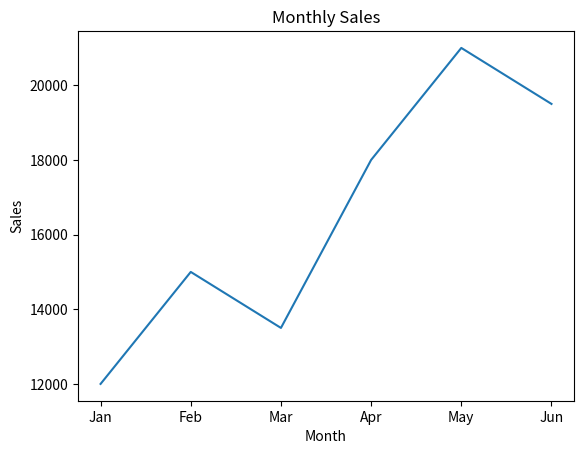
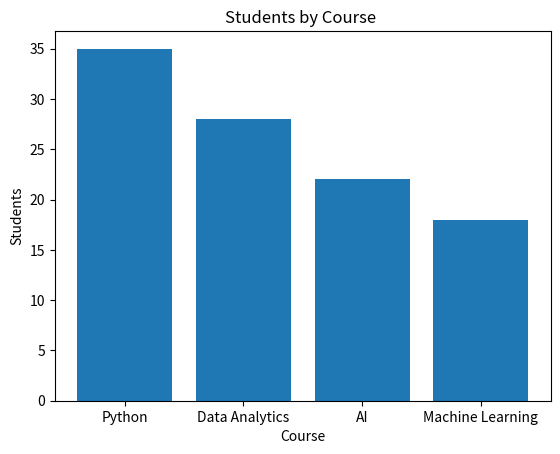
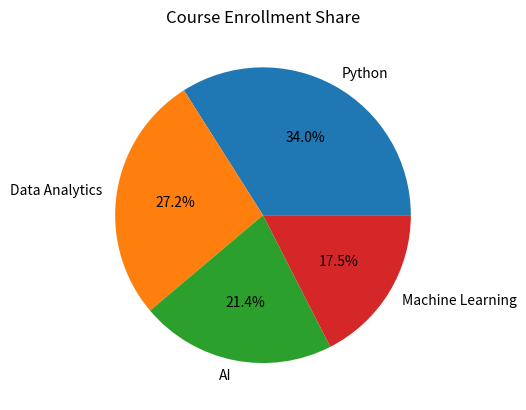
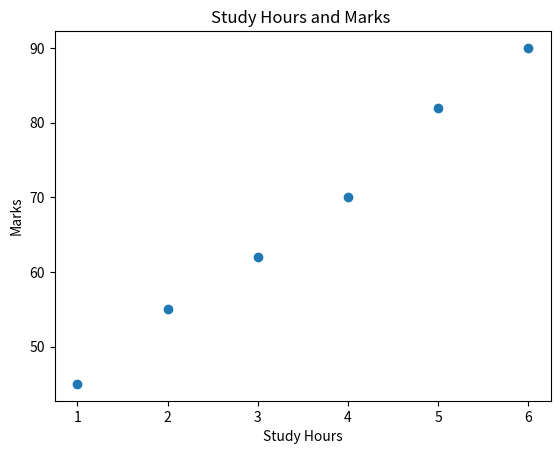
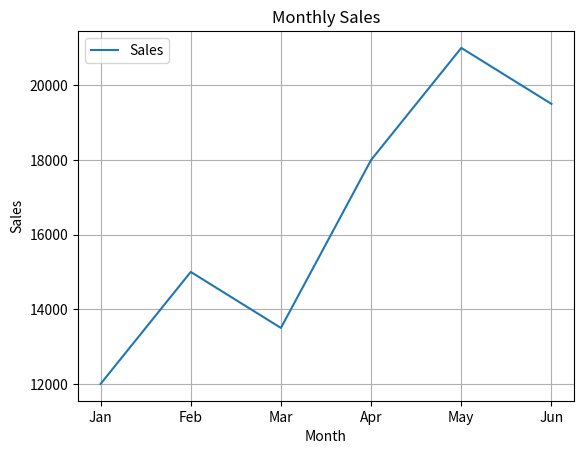
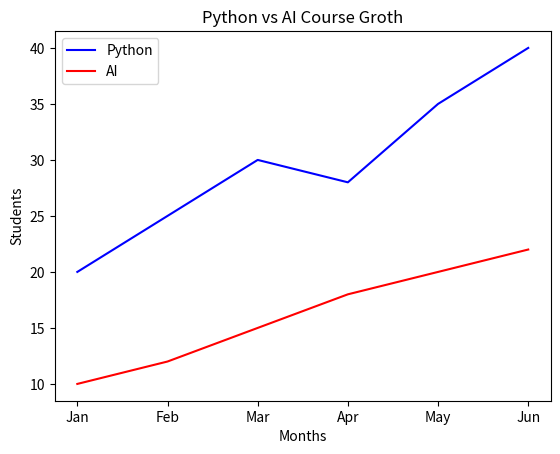
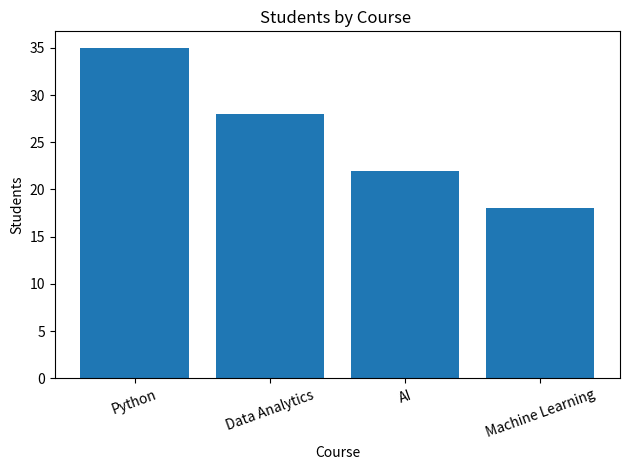

Source code (Python) for these figures, in order:
import matplotlib.pyplot as plt

months = ["Jan", "Feb", "Mar", "Apr", "May", "Jun"]
monthly_sales = [12000, 15000, 13500, 18000, 21000, 19500]
courses = ["Python", "Data Analytics", "AI", "Machine Learning"]
students = [35, 28, 22, 18]

### Question 1: Line Chart
plt.figure()
plt.plot(months, monthly_sales)
plt.title("Monthly Sales")
plt.xlabel("Month")
plt.ylabel("Sales")
plt.savefig("monthly_sales_line.png")
plt.close()

### Question 2: Bar Chart
plt.figure()
plt.bar(courses, students)
plt.title("Students by Course ")
plt.xlabel("Course")
plt.ylabel("Students")
plt.savefig("students_by_course_bar.png")
plt.close()

### Question 3: Pie Chart
plt.figure()
plt.pie(students, labels=courses, autopct="%1.1f%%")
plt.title("Course Enrollment Share")
plt.savefig("course_enrollment_pie.png")
plt.close()

### Question 4: Scatter Plot
study_hours = [1, 2, 3, 4, 5, 6]
marks = [45, 55, 62, 70, 82, 90]
plt.figure()
plt.scatter(study_hours, marks)
plt.title("Study Hours and Marks ")
plt.xlabel("Study Hours")
plt.ylabel("Marks")
plt.savefig("study_hours_scatter.png")
plt.close()

### Question 5: Add Grid and Legend
plt.figure()
plt.plot(months, monthly_sales, label="Sales")
plt.grid()
plt.legend()
plt.title("Monthly Sales")
plt.xlabel("Month")
plt.ylabel("Sales")
plt.show()

### Question 6: Compare Two Lines
python_students = [20, 25, 30, 28, 35, 40]
ai_students = [10, 12, 15, 18, 20, 22]
plt.plot(months,python_students,label="Python",color="blue")
plt.plot(months, ai_students, label="AI", color= "r")
plt.legend()
plt.title("Python vs AI Course Groth")
plt.xlabel("Months")
plt.ylabel("Students")
plt.savefig("course_growth.png")
plt.close()

### Question 7: Chart Readability

plt.figure()
plt.bar(courses, students)
plt.title("Students by Course ")
plt.xlabel("Course")
plt.ylabel("Students")
plt.xticks(rotation = 20)
plt.tight_layout()
plt.savefig("students_by_course_bar.png")
plt.close()

### Question 8: Reflection Comment

# Bar chart is best for comparing courses .
# it clearly shows the difference in the number of students enrolled in each course.
